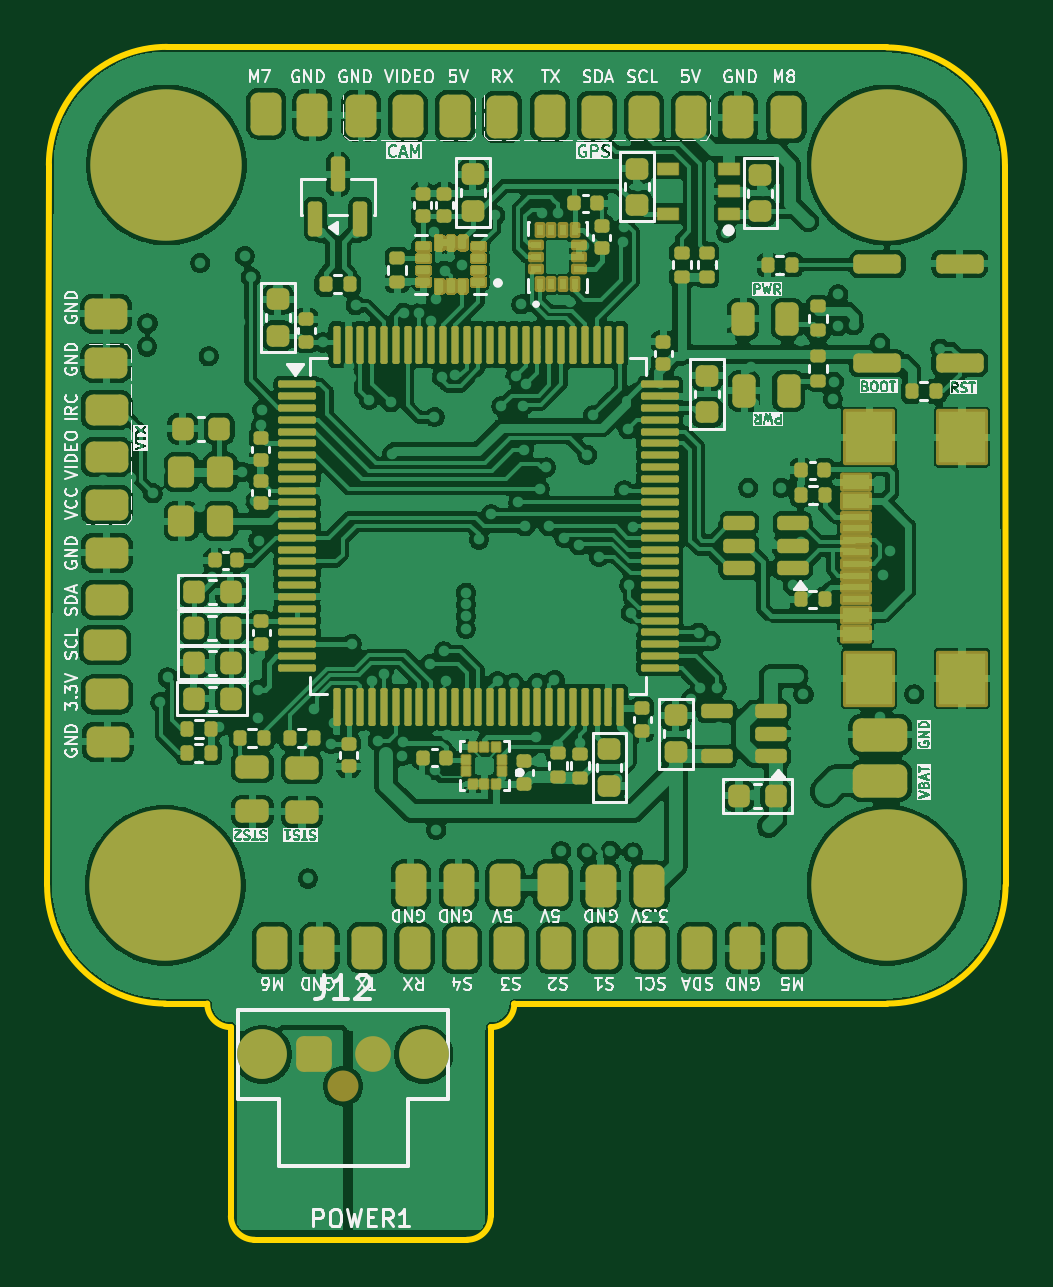
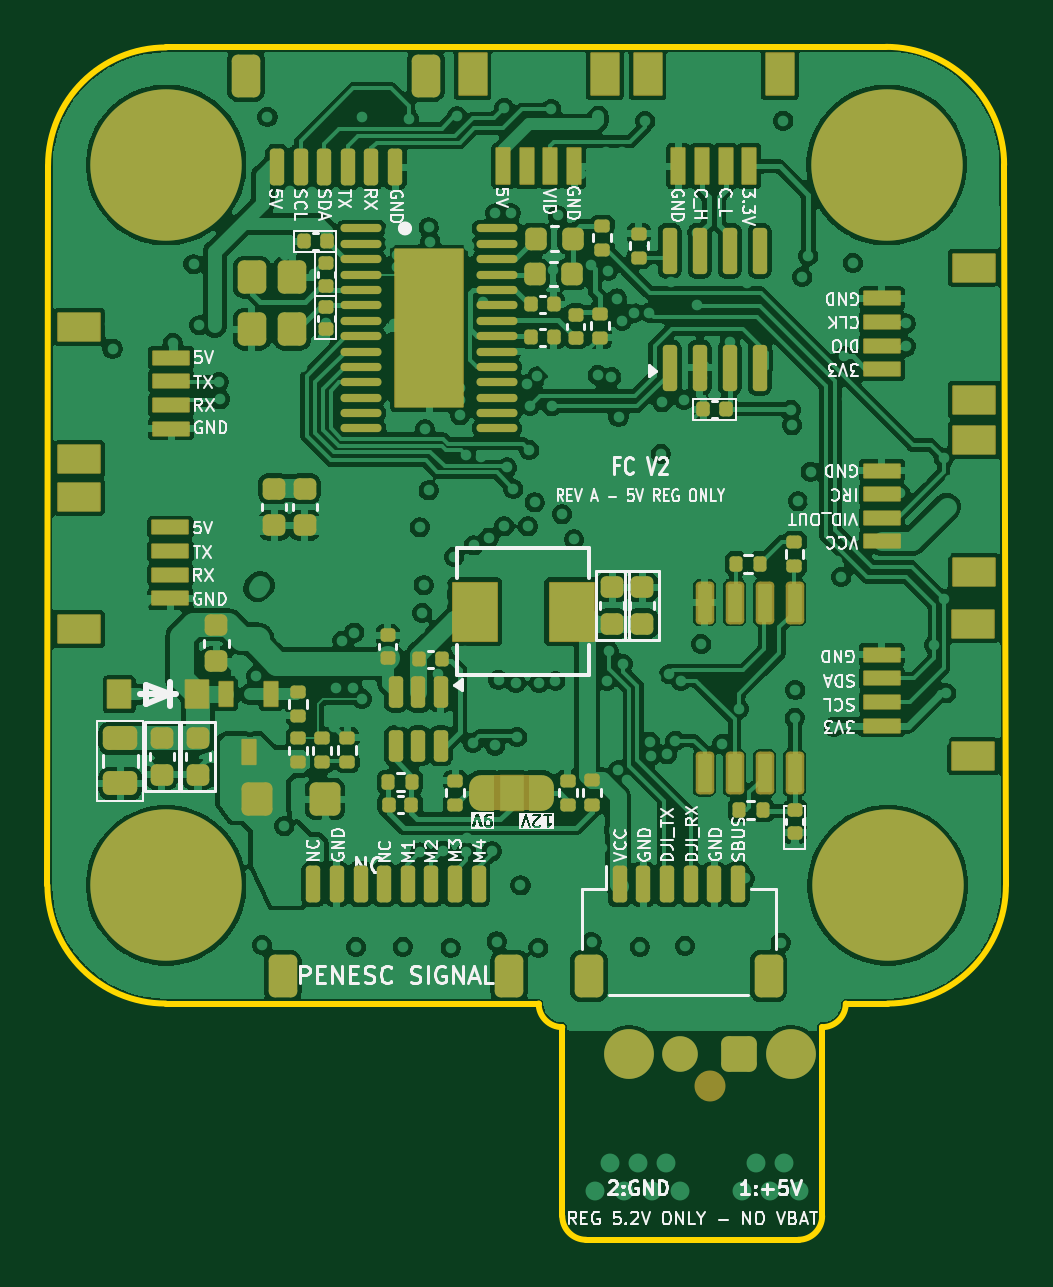
Circuit board: 9 layer files. Board 40.6 x 50.5 mm.
- bottom_copper: Flight Controller-B_Cu (SIG PWR).gbl (451212 bytes)
- bottom_mask: Flight Controller-B_Mask.gbs (14251 bytes)
- paste: Flight Controller-B_Paste.gbp (9856 bytes)
- bottom_silk: Flight Controller-B_Silkscreen.gbo (112398 bytes)
- outline: Flight Controller-Edge_Cuts.gm1 (1520 bytes)
- top_copper: Flight Controller-F_Cu (SIG PWR).gtl (519518 bytes)
- top_mask: Flight Controller-F_Mask.gts (103857 bytes)
- paste: Flight Controller-F_Paste.gtp (12254 bytes)
- top_silk: Flight Controller-F_Silkscreen.gto (239055 bytes)

=== bottom_copper: Flight Controller-B_Cu (SIG PWR).gbl (451212 bytes, source omitted) ===
=== bottom_mask: Flight Controller-B_Mask.gbs (14251 bytes, source omitted) ===
=== paste: Flight Controller-B_Paste.gbp (9856 bytes, source omitted) ===
=== bottom_silk: Flight Controller-B_Silkscreen.gbo (112398 bytes, source omitted) ===
=== outline: Flight Controller-Edge_Cuts.gm1 ===
%TF.GenerationSoftware,KiCad,Pcbnew,10.0.6*%
%TF.CreationDate,2026-10-14T18:28:27+08:00*%
%TF.ProjectId,Flight Controller,466c6967-6874-4204-936f-6e74726f6c6c,rev?*%
%TF.SameCoordinates,Original*%
%TF.FileFunction,Profile,NP*%
%FSLAX46Y46*%
G04 Gerber Fmt 4.6, Leading zero omitted, Abs format (unit mm)*
G04 Created by KiCad (PCBNEW 10.0.6) date 2026-10-14 18:28:27*
%MOMM*%
%LPD*%
G01*
G04 APERTURE LIST*
%TA.AperFunction,Profile*%
%ADD10C,0.250000*%
%TD*%
G04 APERTURE END LIST*
D10*
X113295000Y-82345000D02*
X113220000Y-112845000D01*
X113295000Y-82345000D02*
G75*
G02*
X118295000Y-77345000I5000000J0D01*
G01*
X118220000Y-117845000D02*
G75*
G02*
X113220000Y-112845000I0J5000000D01*
G01*
X118220000Y-117845000D02*
X120000000Y-117845000D01*
X121000000Y-118845000D02*
G75*
G02*
X120000000Y-117845000I0J1000000D01*
G01*
X121000000Y-118845000D02*
X121000000Y-126845000D01*
X122000000Y-127845000D02*
G75*
G02*
X121000000Y-126845000I0J1000000D01*
G01*
X122000000Y-127845000D02*
X131000000Y-127845000D01*
X132000000Y-126845000D02*
G75*
G02*
X131000000Y-127845000I-1000000J0D01*
G01*
X132000000Y-126845000D02*
X132000000Y-118845000D01*
X133000000Y-117845000D02*
G75*
G02*
X132000000Y-118845000I-1000000J0D01*
G01*
X133000000Y-117845000D02*
X148795000Y-117845000D01*
X148770000Y-77370000D02*
X118295000Y-77345000D01*
X148770000Y-77370000D02*
G75*
G02*
X153770000Y-82370000I0J-5000000D01*
G01*
X153770000Y-82370000D02*
X153795000Y-112845000D01*
X153795000Y-112845000D02*
G75*
G02*
X148795000Y-117845000I-5000000J0D01*
G01*
M02*

=== top_copper: Flight Controller-F_Cu (SIG PWR).gtl (519518 bytes, source omitted) ===
=== top_mask: Flight Controller-F_Mask.gts (103857 bytes, source omitted) ===
=== paste: Flight Controller-F_Paste.gtp (12254 bytes, source omitted) ===
=== top_silk: Flight Controller-F_Silkscreen.gto (239055 bytes, source omitted) ===
